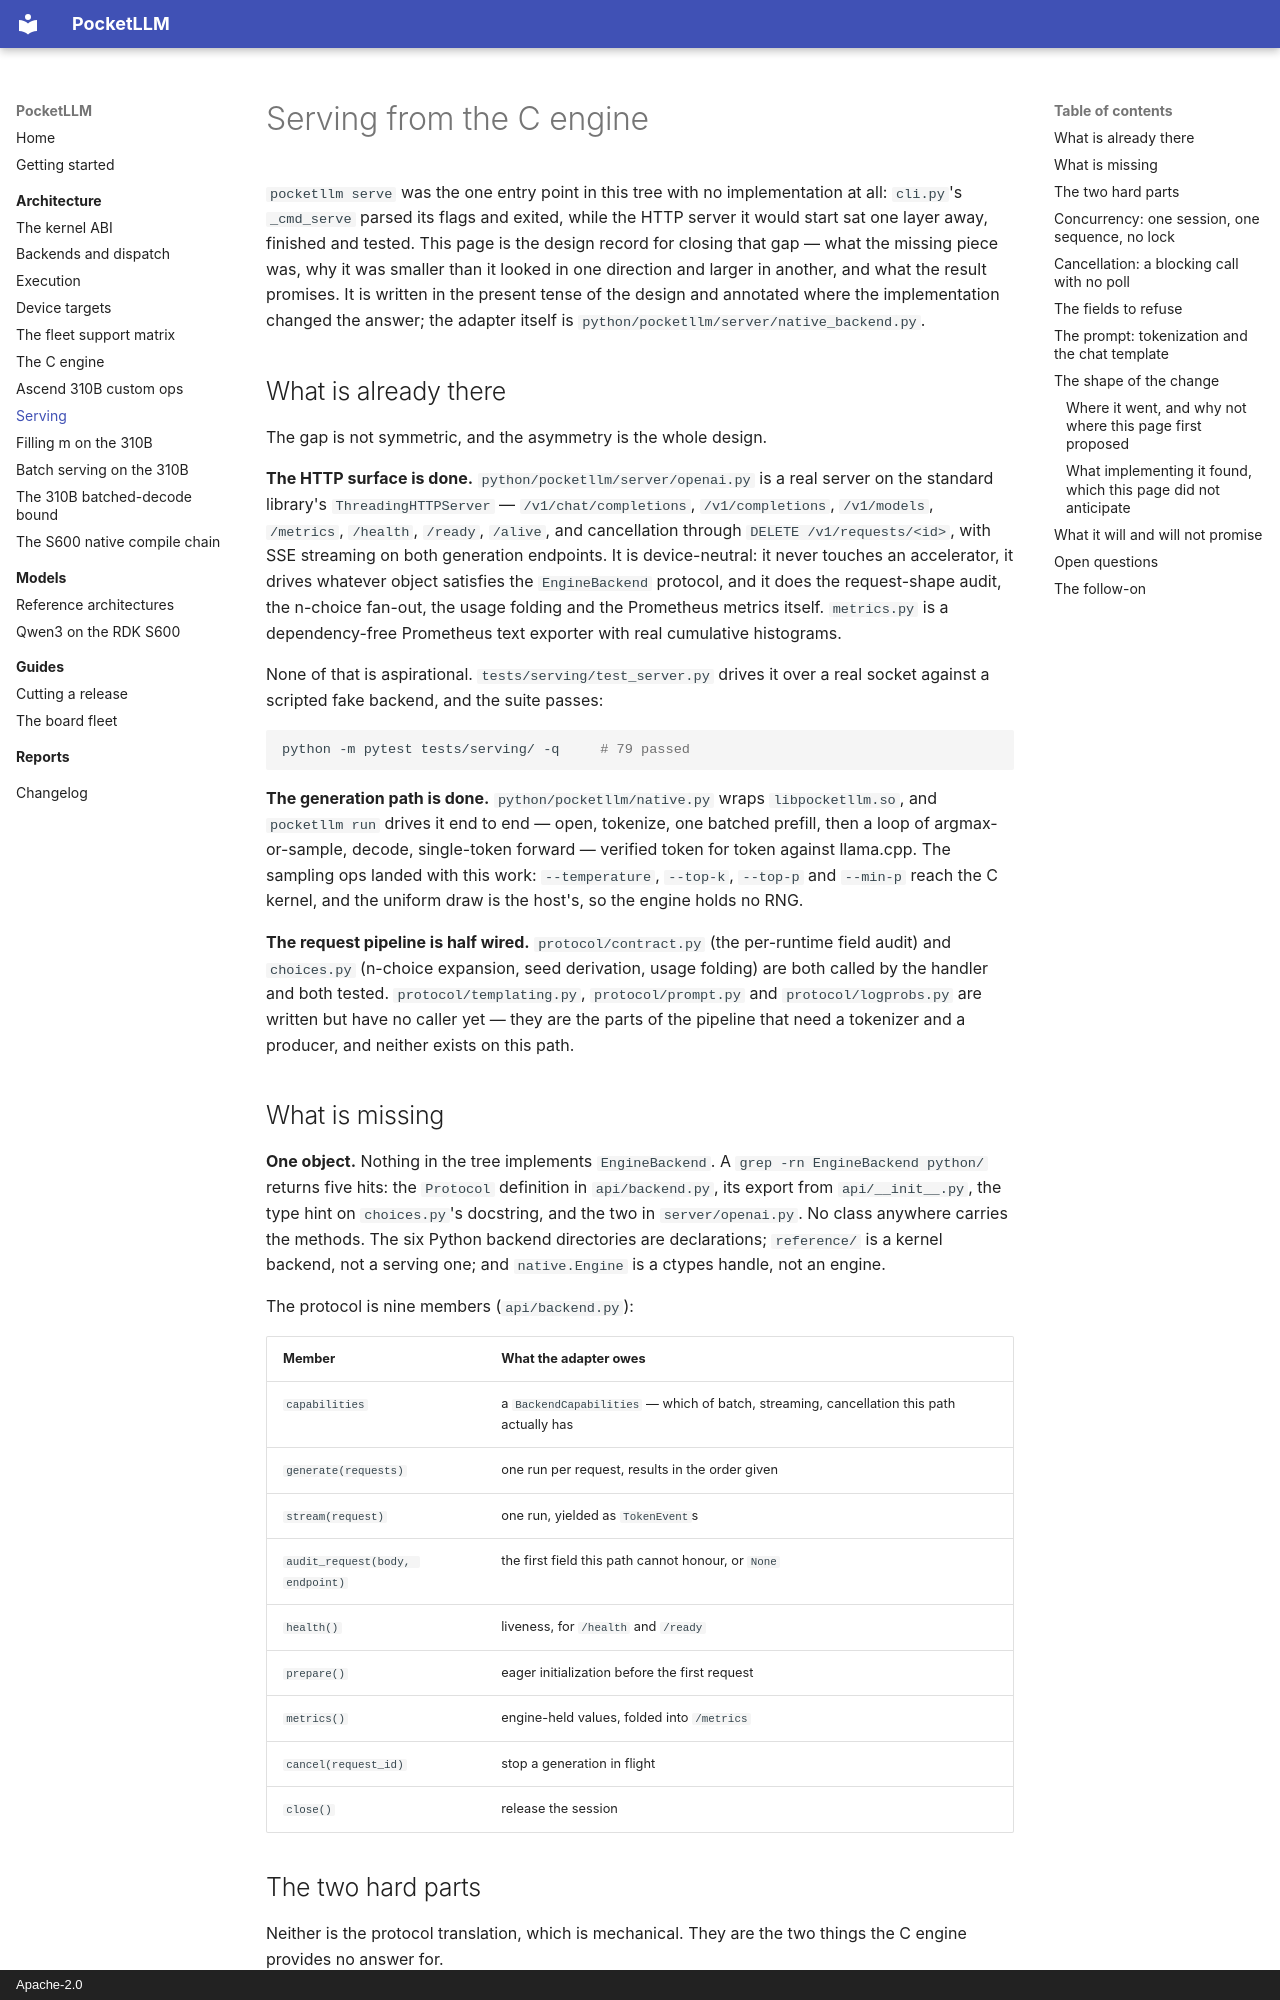

repository: lvyufeng/PocketLLM · page: architecture/serving/index.html · generator: mkdocs · copyright: Apache-2.0

# Serving from the C engine

`pocketllm serve` was the one entry point in this tree with no implementation at all: `cli.py`'s
`_cmd_serve` parsed its flags and exited, while the HTTP server it would start sat one layer away,
finished and tested. This page is the design record for closing that gap — what the missing piece
was, why it was smaller than it looked in one direction and larger in another, and what the result
promises. It is written in the present tense of the design and annotated where the implementation
changed the answer; the adapter itself is `python/pocketllm/server/native_backend.py`.

## What is already there

The gap is not symmetric, and the asymmetry is the whole design.

**The HTTP surface is done.** `python/pocketllm/server/openai.py` is a real server on the standard
library's `ThreadingHTTPServer` — `/v1/chat/completions`, `/v1/completions`, `/v1/models`,
`/metrics`, `/health`, `/ready`, `/alive`, and cancellation through `DELETE /v1/requests/<id>`, with
SSE streaming on both generation endpoints. It is device-neutral: it never touches an accelerator,
it drives whatever object satisfies the `EngineBackend` protocol, and it does the request-shape
audit, the n-choice fan-out, the usage folding and the Prometheus metrics itself. `metrics.py` is a
dependency-free Prometheus text exporter with real cumulative histograms.

None of that is aspirational. `tests/serving/test_server.py` drives it over a real socket against a
scripted fake backend, and the suite passes:

```bash
python -m pytest tests/serving/ -q     # 79 passed
```

**The generation path is done.** `python/pocketllm/native.py` wraps `libpocketllm.so`, and
`pocketllm run` drives it end to end — open, tokenize, one batched prefill, then a loop of
argmax-or-sample, decode, single-token forward — verified token for token against llama.cpp. The
sampling ops landed with this work: `--temperature`, `--top-k`, `--top-p` and `--min-p` reach the C
kernel, and the uniform draw is the host's, so the engine holds no RNG.

**The request pipeline is half wired.** `protocol/contract.py` (the per-runtime field audit) and
`choices.py` (n-choice expansion, seed derivation, usage folding) are both called by the handler and
both tested. `protocol/templating.py`, `protocol/prompt.py` and `protocol/logprobs.py` are written
but have no caller yet — they are the parts of the pipeline that need a tokenizer and a producer, and
neither exists on this path.

## What is missing

**One object.** Nothing in the tree implements `EngineBackend`. A
`grep -rn EngineBackend python/` returns five hits: the `Protocol` definition in `api/backend.py`,
its export from `api/__init__.py`, the type hint on `choices.py`'s docstring, and the two in
`server/openai.py`. No class anywhere carries the methods. The six Python backend directories are
declarations; `reference/` is a kernel backend, not a serving one; and `native.Engine` is a ctypes
handle, not an engine.

The protocol is nine members (`api/backend.py`):

| Member | What the adapter owes |
|---|---|
| `capabilities` | a `BackendCapabilities` — which of batch, streaming, cancellation this path actually has |
| `generate(requests)` | one run per request, results in the order given |
| `stream(request)` | one run, yielded as `TokenEvent`s |
| `audit_request(body, endpoint)` | the first field this path cannot honour, or `None` |
| `health()` | liveness, for `/health` and `/ready` |
| `prepare()` | eager initialization before the first request |
| `metrics()` | engine-held values, folded into `/metrics` |
| `cancel(request_id)` | stop a generation in flight |
| `close()` | release the session |

## The two hard parts

Neither is the protocol translation, which is mechanical. They are the two things the C engine
provides no answer for.
